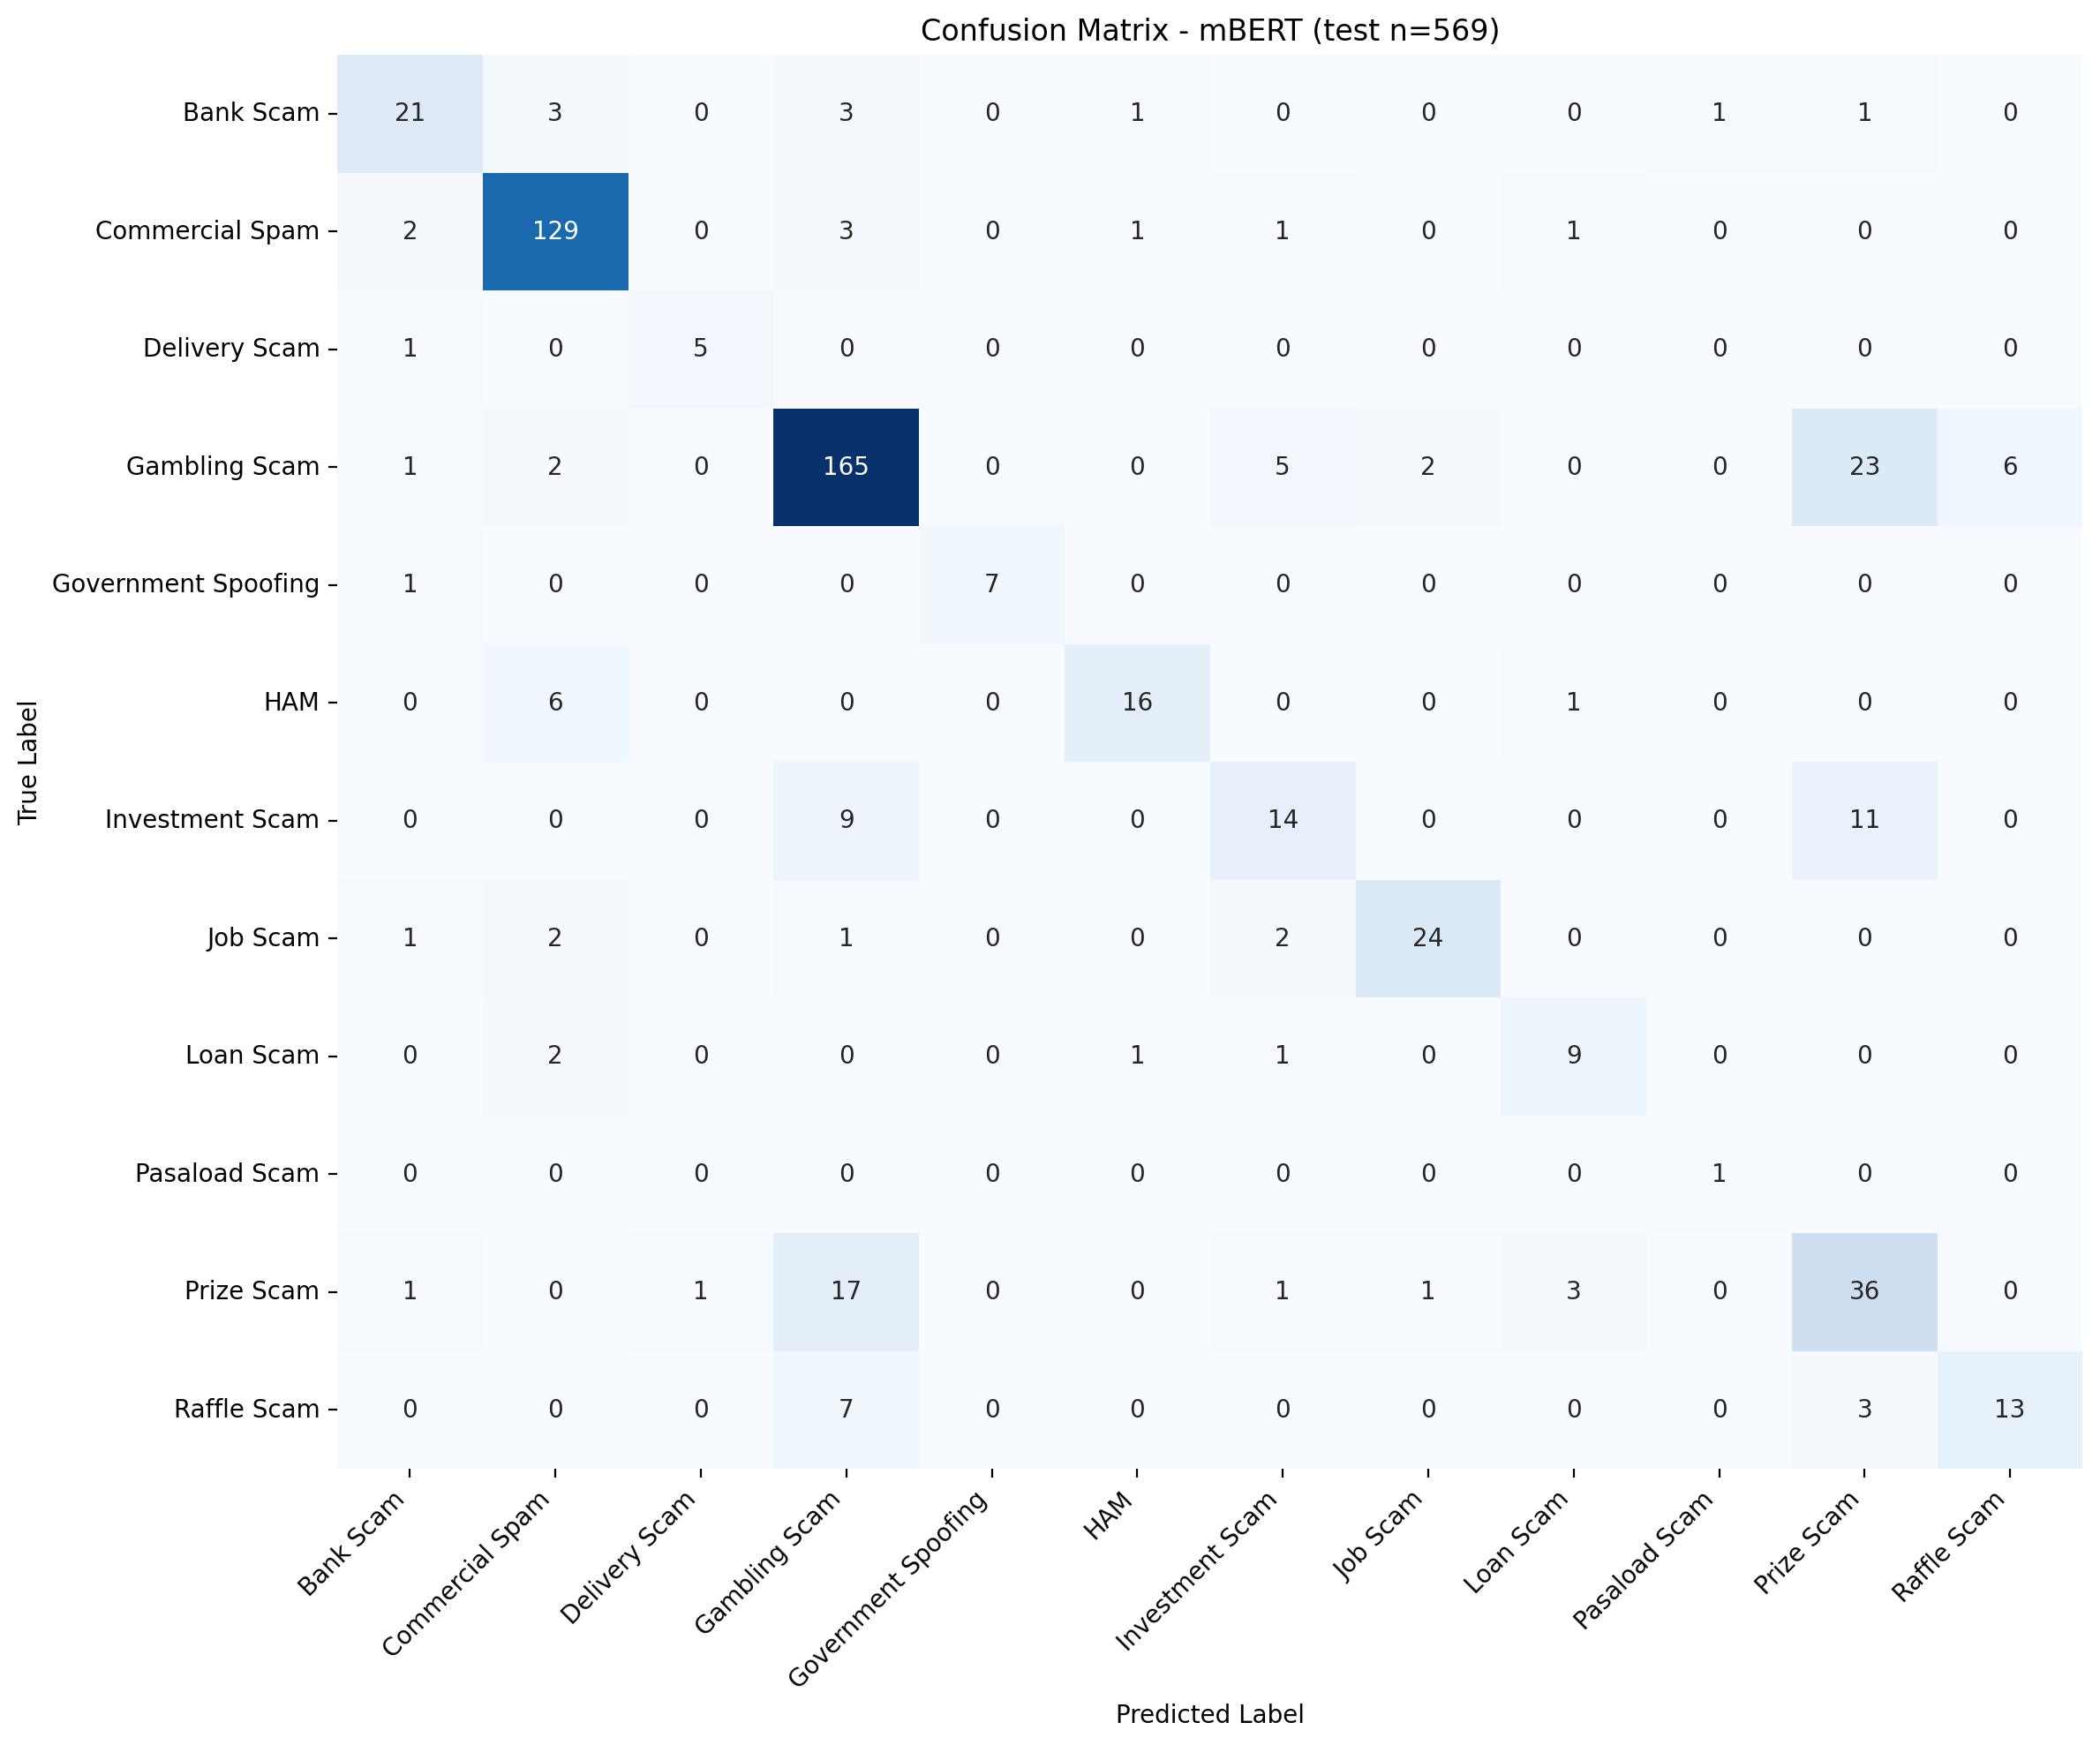

The table this chart was drawn from, first rows:
, Bank Scam, Commercial Spam, Delivery Scam, Gambling Scam, Government Spoofing, HAM, Investment Scam, Job Scam, Loan Scam, Pasaload Scam, Prize Scam, Raffle Scam
Bank Scam, 21, 3, 0, 3, 0, 1, 0, 0, 0, 1, 1, 0
Commercial Spam, 2, 129, 0, 3, 0, 1, 1, 0, 1, 0, 0, 0
Delivery Scam, 1, 0, 5, 0, 0, 0, 0, 0, 0, 0, 0, 0
Gambling Scam, 1, 2, 0, 165, 0, 0, 5, 2, 0, 0, 23, 6
Government Spoofing, 1, 0, 0, 0, 7, 0, 0, 0, 0, 0, 0, 0
HAM, 0, 6, 0, 0, 0, 16, 0, 0, 1, 0, 0, 0
Investment Scam, 0, 0, 0, 9, 0, 0, 14, 0, 0, 0, 11, 0
Job Scam, 1, 2, 0, 1, 0, 0, 2, 24, 0, 0, 0, 0
Loan Scam, 0, 2, 0, 0, 0, 1, 1, 0, 9, 0, 0, 0
Pasaload Scam, 0, 0, 0, 0, 0, 0, 0, 0, 0, 1, 0, 0
Prize Scam, 1, 0, 1, 17, 0, 0, 1, 1, 3, 0, 36, 0
Raffle Scam, 0, 0, 0, 7, 0, 0, 0, 0, 0, 0, 3, 13
